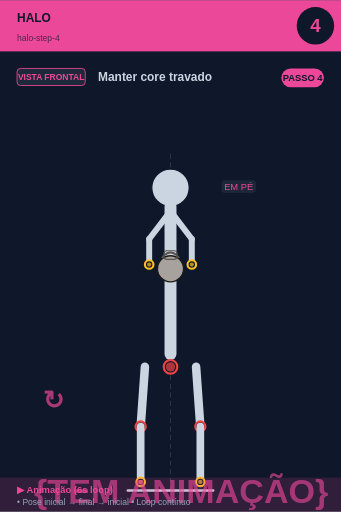
t = 0.00 s
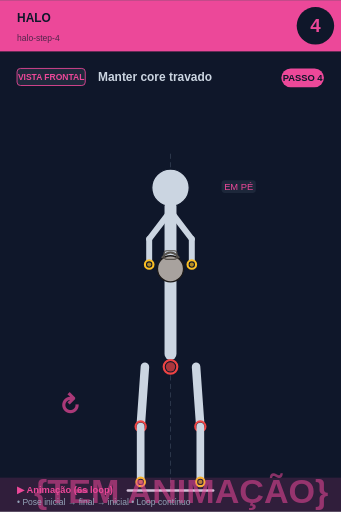
t = 0.75 s
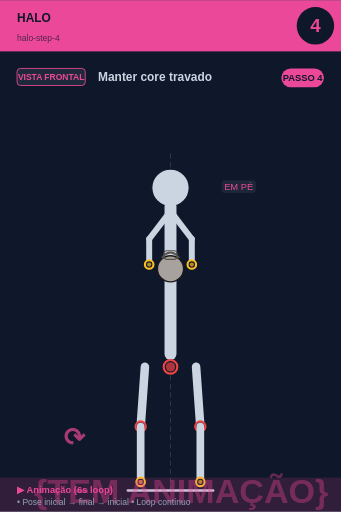
t = 2.25 s
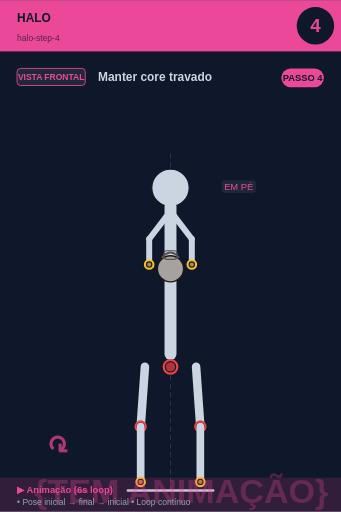
t = 3.00 s
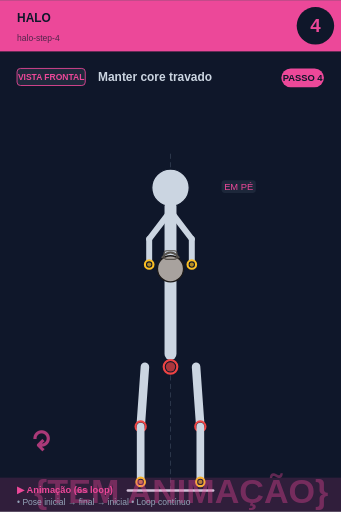
t = 3.75 s
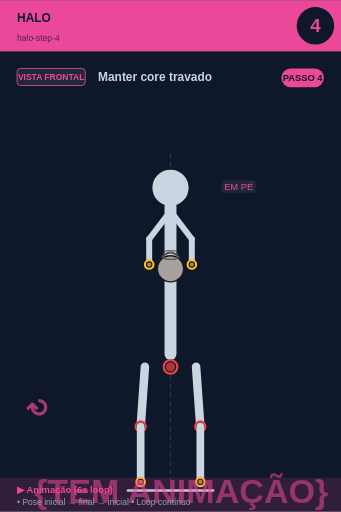
t = 5.25 s

The animated SVG that drew these frames (rendered in a browser with its animation timeline set to each time). Animation: 2 SMIL elements (animate=1,animateTransform=1); one cycle of 6.00 s, repeats indefinitely.

<svg xmlns="http://www.w3.org/2000/svg" viewBox="0 0 400 600" width="400" height="600">
<rect width="400" height="600" fill="#0f172a"/>

<!-- Header -->
<rect x="0" y="0" width="400" height="60" fill="#ec4899"/>
<text x="20" y="25" font-size="14" font-weight="bold" fill="#0f172a" font-family="sans-serif">HALO</text>
<text x="20" y="48" font-size="10" fill="#0f172a" opacity="0.7" font-family="sans-serif">halo-step-4</text>

<!-- Step circle -->
<circle cx="370" cy="30" r="22" fill="#0f172a"/>
<text x="370" y="37" font-size="22" font-weight="bold" fill="#ec4899" text-anchor="middle" font-family="sans-serif">4</text>

<!-- Vista + título -->
<rect x="20" y="80" width="80" height="20" rx="4" fill="#1e293b" stroke="#ec4899" stroke-width="1"/>
<text x="60" y="94" font-size="10" font-weight="bold" fill="#ec4899" text-anchor="middle" font-family="sans-serif">VISTA FRONTAL</text>
<text x="115" y="95" font-size="14" font-weight="bold" fill="#cbd5e1" font-family="sans-serif">Manter core travado</text>

<!-- Corpo + animação -->
<g transform="translate(0, 50)">
<line x1="200" y1="130" x2="200" y2="530" stroke="#475569" stroke-width="1" stroke-dasharray="6,4" opacity="0.6"/><circle cx="200" cy="170" r="12" fill="#0f172a" stroke="#fbbf24" stroke-width="2.5"/><circle cx="200" cy="170" r="9.5" fill="#fbbf24" opacity="0.7"/><circle cx="200" cy="170" r="22" fill="#cbd5e1" stroke="#0f172a" stroke-width="1.5"/><line x1="200" y1="192" x2="200" y2="365" stroke="#cbd5e1" stroke-width="14" stroke-linecap="round"/><circle cx="200" cy="380" r="8" fill="#0f172a" stroke="#ef4444" stroke-width="2.5"/><circle cx="200" cy="380" r="5.5" fill="#ef4444" opacity="0.7"/><line x1="198" y1="200" x2="175" y2="230" stroke="#cbd5e1" stroke-width="7" stroke-linecap="round"/><line x1="202" y1="200" x2="225" y2="230" stroke="#cbd5e1" stroke-width="7" stroke-linecap="round"/><line x1="175" y1="230" x2="175" y2="260" stroke="#cbd5e1" stroke-width="7" stroke-linecap="round"/><line x1="225" y1="230" x2="225" y2="260" stroke="#cbd5e1" stroke-width="7" stroke-linecap="round"/><circle cx="200" cy="265" r="15.299999999999999" fill="#a8a29e" stroke="#1c1917" stroke-width="1.5"/><path d="M 189.8 252.25 Q 200 239.5 210.2 252.25" fill="none" stroke="#57534e" stroke-width="2.125"/><rect x="192.35" y="243.75" width="15.299999999999999" height="10.2" rx="3.4" fill="none" stroke="#57534e" stroke-width="1.275"/><circle cx="175" cy="260" r="5" fill="#0f172a" stroke="#fbbf24" stroke-width="2.5"/><circle cx="175" cy="260" r="2.5" fill="#fbbf24" opacity="0.7"/><circle cx="225" cy="260" r="5" fill="#0f172a" stroke="#fbbf24" stroke-width="2.5"/><circle cx="225" cy="260" r="2.5" fill="#fbbf24" opacity="0.7"/><line x1="170" y1="380" x2="165" y2="450" stroke="#cbd5e1" stroke-width="10" stroke-linecap="round"/><line x1="230" y1="380" x2="235" y2="450" stroke="#cbd5e1" stroke-width="10" stroke-linecap="round"/><circle cx="165" cy="450" r="6" fill="#0f172a" stroke="#ef4444" stroke-width="2.5"/><circle cx="165" cy="450" r="3.5" fill="#ef4444" opacity="0.7"/><circle cx="235" cy="450" r="6" fill="#0f172a" stroke="#ef4444" stroke-width="2.5"/><circle cx="235" cy="450" r="3.5" fill="#ef4444" opacity="0.7"/><line x1="165" y1="450" x2="165" y2="515" stroke="#cbd5e1" stroke-width="9" stroke-linecap="round"/><line x1="235" y1="450" x2="235" y2="515" stroke="#cbd5e1" stroke-width="9" stroke-linecap="round"/><circle cx="165" cy="515" r="5" fill="#0f172a" stroke="#fbbf24" stroke-width="2.5"/><circle cx="165" cy="515" r="2.5" fill="#fbbf24" opacity="0.7"/><circle cx="235" cy="515" r="5" fill="#0f172a" stroke="#fbbf24" stroke-width="2.5"/><circle cx="235" cy="515" r="2.5" fill="#fbbf24" opacity="0.7"/><line x1="150" y1="525" x2="250" y2="525" stroke="#cbd5e1" stroke-width="3" stroke-linecap="round"/><rect x="259.875" y="161" width="40.25" height="15" rx="4" fill="#1e293b" opacity="0.95"/><text x="280" y="173" font-size="11" fill="#ec4899" text-anchor="middle" font-family="sans-serif" font-weight="500">EM PÉ</text>
<!-- Indicador de movimento animado no canto inferior -->
<g opacity="0.7">
<text x="40" y="540" font-size="40" fill="#ec4899" font-weight="bold" font-family="sans-serif">
{TEM ANIMAÇÃO}
<animate attributeName="opacity" values="0.9;0.4;0.9" dur="6s" repeatCount="indefinite"/>
</text>
</g>
</g>

<!-- Footer -->
<rect x="0" y="560" width="400" height="40" fill="#ec4899" opacity="0.15"/>
<text x="20" y="578" font-size="11" font-weight="bold" fill="#ec4899" font-family="sans-serif">▶ Animação (6s loop)</text>
<text x="20" y="592" font-size="10" fill="#94a3b8" font-family="sans-serif">• Pose inicial → final → inicial • Loop contínuo</text>

<!-- Tag PASSO N -->
<g transform="translate(330, 80)">
<rect x="0" y="0" width="50" height="22" rx="11" fill="#ec4899"/>
<text x="25" y="15" font-size="11" font-weight="bold" fill="#0f172a" text-anchor="middle" font-family="sans-serif">PASSO 4</text>
</g>

<!-- Seta animada (movimento ↕) -->
<g transform="translate(50, 480)">
<text font-size="30" fill="#ec4899" font-weight="bold" font-family="sans-serif" opacity="0.7">↻
<animateTransform attributeName="transform" type="rotate" from="0 15 15" to="360 15 15" dur="6s" repeatCount="indefinite"/>
</text>
</g>
</svg>
